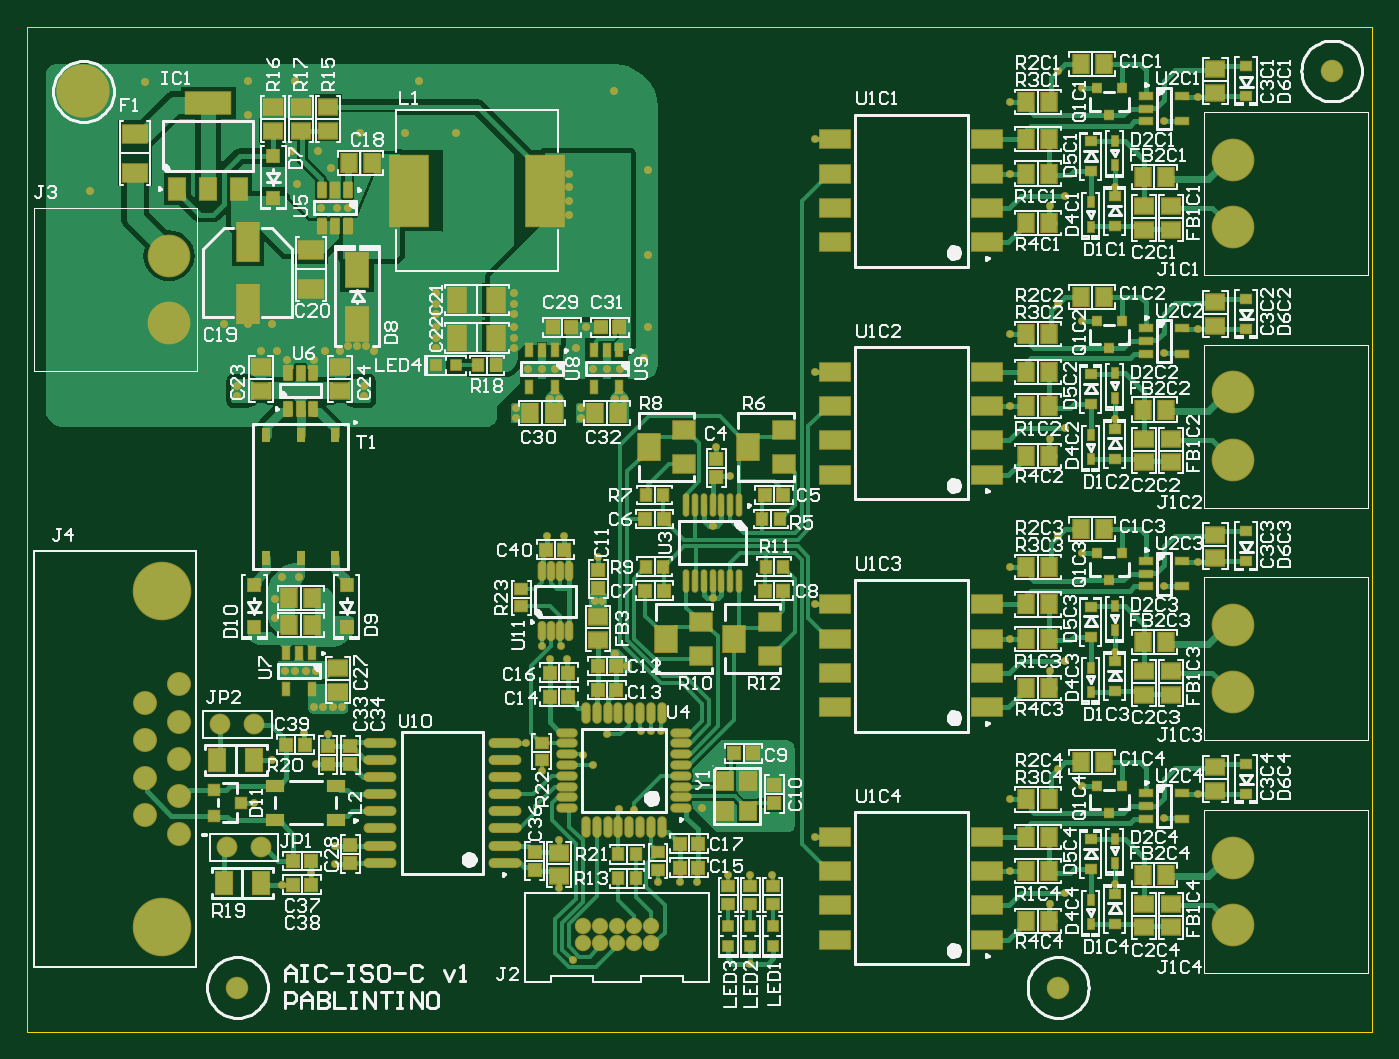
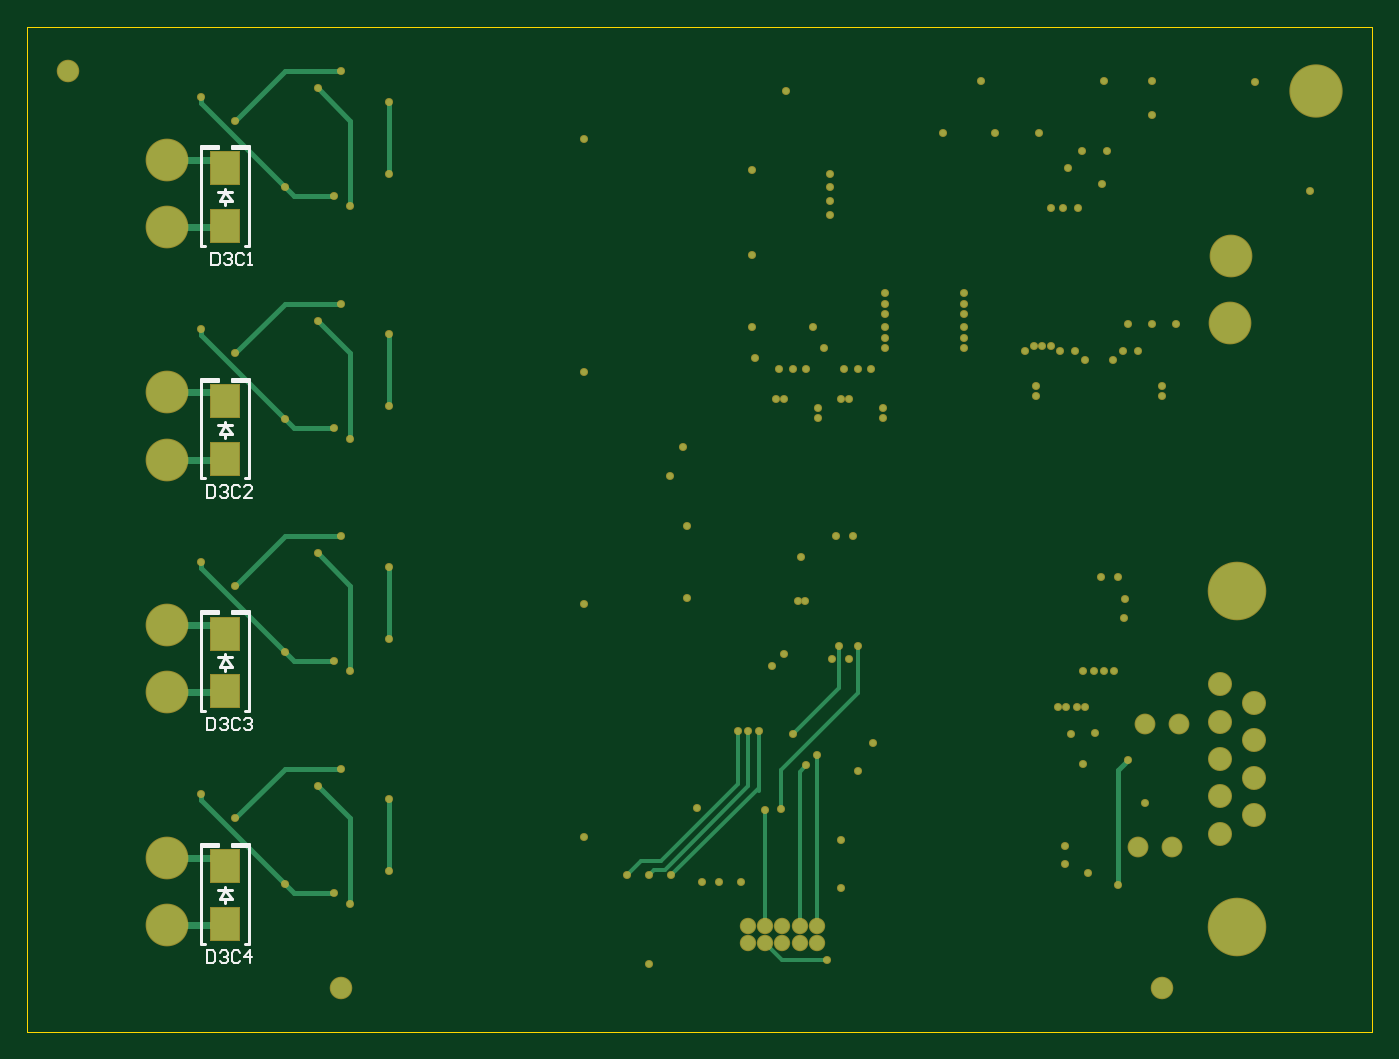
Circuit board: 9 layer files. Board 99.9 x 74.7 mm.
- bottom_copper: AnalogIO-CAN-HW-Rev1.GBL (8957 bytes)
- bottom_silk: AnalogIO-CAN-HW-Rev1.GBO (4510 bytes)
- paste: AnalogIO-CAN-HW-Rev1.GBP (478 bytes)
- bottom_mask: AnalogIO-CAN-HW-Rev1.GBS (5572 bytes)
- outline: AnalogIO-CAN-HW-Rev1.GKO (414 bytes)
- top_copper: AnalogIO-CAN-HW-Rev1.GTL (67024 bytes)
- top_silk: AnalogIO-CAN-HW-Rev1.GTO (113848 bytes)
- paste: AnalogIO-CAN-HW-Rev1.GTP (11566 bytes)
- top_mask: AnalogIO-CAN-HW-Rev1.GTS (16655 bytes)

=== bottom_copper: AnalogIO-CAN-HW-Rev1.GBL (8957 bytes, source omitted) ===
=== bottom_silk: AnalogIO-CAN-HW-Rev1.GBO ===
G04*
G04 #@! TF.GenerationSoftware,Altium Limited,Altium Designer,20.1.11 (218)*
G04*
G04 Layer_Color=32896*
%FSLAX25Y25*%
%MOIN*%
G70*
G04*
G04 #@! TF.SameCoordinates,72BFA0CC-D413-471F-905E-0F2E94EAAD8C*
G04*
G04*
G04 #@! TF.FilePolarity,Positive*
G04*
G01*
G75*
%ADD10C,0.00787*%
%ADD20C,0.00600*%
D10*
X454000Y174673D02*
Y175854D01*
Y178610D02*
Y179398D01*
X452032Y175854D02*
X455575D01*
X452032D02*
X454000Y178610D01*
X455575Y175854D01*
X452032Y178610D02*
X455969D01*
X461087Y162862D02*
Y191996D01*
X459807Y162862D02*
X461087D01*
X455969Y191996D02*
X461087D01*
X446913Y162862D02*
X448193D01*
X455969Y191405D02*
Y191996D01*
Y191405D02*
X461087D01*
X446913D02*
X452032D01*
Y191996D01*
X446913Y162862D02*
Y191996D01*
X452032D01*
X454000Y242673D02*
Y243854D01*
Y246610D02*
Y247398D01*
X452032Y243854D02*
X455575D01*
X452032D02*
X454000Y246610D01*
X455575Y243854D01*
X452032Y246610D02*
X455969D01*
X461087Y230862D02*
Y259996D01*
X459807Y230862D02*
X461087D01*
X455969Y259996D02*
X461087D01*
X446913Y230862D02*
X448193D01*
X455969Y259405D02*
Y259996D01*
Y259405D02*
X461087D01*
X446913D02*
X452032D01*
Y259996D01*
X446913Y230862D02*
Y259996D01*
X452032D01*
X454000Y310673D02*
Y311854D01*
Y314610D02*
Y315398D01*
X452032Y311854D02*
X455575D01*
X452032D02*
X454000Y314610D01*
X455575Y311854D01*
X452032Y314610D02*
X455969D01*
X461087Y298862D02*
Y327996D01*
X459807Y298862D02*
X461087D01*
X455969Y327996D02*
X461087D01*
X446913Y298862D02*
X448193D01*
X455969Y327406D02*
Y327996D01*
Y327406D02*
X461087D01*
X446913D02*
X452032D01*
Y327996D01*
X446913Y298862D02*
Y327996D01*
X452032D01*
X454000Y378673D02*
Y379854D01*
Y382610D02*
Y383398D01*
X452032Y379854D02*
X455575D01*
X452032D02*
X454000Y382610D01*
X455575Y379854D01*
X452032Y382610D02*
X455969D01*
X461087Y366862D02*
Y395996D01*
X459807Y366862D02*
X461087D01*
X455969Y395996D02*
X461087D01*
X446913Y366862D02*
X448193D01*
X455969Y395406D02*
Y395996D01*
Y395406D02*
X461087D01*
X446913D02*
X452032D01*
Y395996D01*
X446913Y366862D02*
Y395996D01*
X452032D01*
D20*
X459198Y160835D02*
Y157236D01*
X457398D01*
X456798Y157836D01*
Y160235D01*
X457398Y160835D01*
X459198D01*
X455599Y160235D02*
X454999Y160835D01*
X453799D01*
X453200Y160235D01*
Y159635D01*
X453799Y159035D01*
X454399D01*
X453799D01*
X453200Y158436D01*
Y157836D01*
X453799Y157236D01*
X454999D01*
X455599Y157836D01*
X449601Y160235D02*
X450201Y160835D01*
X451400D01*
X452000Y160235D01*
Y157836D01*
X451400Y157236D01*
X450201D01*
X449601Y157836D01*
X446602Y157236D02*
Y160835D01*
X448401Y159035D01*
X446002D01*
X459198Y228835D02*
Y225236D01*
X457398D01*
X456798Y225836D01*
Y228235D01*
X457398Y228835D01*
X459198D01*
X455599Y228235D02*
X454999Y228835D01*
X453799D01*
X453200Y228235D01*
Y227635D01*
X453799Y227035D01*
X454399D01*
X453799D01*
X453200Y226436D01*
Y225836D01*
X453799Y225236D01*
X454999D01*
X455599Y225836D01*
X449601Y228235D02*
X450201Y228835D01*
X451400D01*
X452000Y228235D01*
Y225836D01*
X451400Y225236D01*
X450201D01*
X449601Y225836D01*
X448401Y228235D02*
X447801Y228835D01*
X446602D01*
X446002Y228235D01*
Y227635D01*
X446602Y227035D01*
X447201D01*
X446602D01*
X446002Y226436D01*
Y225836D01*
X446602Y225236D01*
X447801D01*
X448401Y225836D01*
X459198Y296835D02*
Y293236D01*
X457398D01*
X456798Y293836D01*
Y296235D01*
X457398Y296835D01*
X459198D01*
X455599Y296235D02*
X454999Y296835D01*
X453799D01*
X453200Y296235D01*
Y295635D01*
X453799Y295035D01*
X454399D01*
X453799D01*
X453200Y294436D01*
Y293836D01*
X453799Y293236D01*
X454999D01*
X455599Y293836D01*
X449601Y296235D02*
X450201Y296835D01*
X451400D01*
X452000Y296235D01*
Y293836D01*
X451400Y293236D01*
X450201D01*
X449601Y293836D01*
X446002Y293236D02*
X448401D01*
X446002Y295635D01*
Y296235D01*
X446602Y296835D01*
X447801D01*
X448401Y296235D01*
X457998Y364835D02*
Y361236D01*
X456199D01*
X455599Y361836D01*
Y364235D01*
X456199Y364835D01*
X457998D01*
X454399Y364235D02*
X453799Y364835D01*
X452600D01*
X452000Y364235D01*
Y363635D01*
X452600Y363035D01*
X453200D01*
X452600D01*
X452000Y362436D01*
Y361836D01*
X452600Y361236D01*
X453799D01*
X454399Y361836D01*
X448401Y364235D02*
X449001Y364835D01*
X450201D01*
X450800Y364235D01*
Y361836D01*
X450201Y361236D01*
X449001D01*
X448401Y361836D01*
X447201Y361236D02*
X446002D01*
X446602D01*
Y364835D01*
X447201Y364235D01*
M02*

=== paste: AnalogIO-CAN-HW-Rev1.GBP ===
G04*
G04 #@! TF.GenerationSoftware,Altium Limited,Altium Designer,20.1.11 (218)*
G04*
G04 Layer_Color=128*
%FSLAX25Y25*%
%MOIN*%
G70*
G04*
G04 #@! TF.SameCoordinates,72BFA0CC-D413-471F-905E-0F2E94EAAD8C*
G04*
G04*
G04 #@! TF.FilePolarity,Positive*
G04*
G01*
G75*
%ADD115R,0.08465X0.09646*%
D115*
X454000Y168571D02*
D03*
Y185500D02*
D03*
Y236571D02*
D03*
Y253500D02*
D03*
Y304571D02*
D03*
Y321500D02*
D03*
Y372571D02*
D03*
Y389500D02*
D03*
M02*

=== bottom_mask: AnalogIO-CAN-HW-Rev1.GBS ===
G04*
G04 #@! TF.GenerationSoftware,Altium Limited,Altium Designer,20.1.11 (218)*
G04*
G04 Layer_Color=16711935*
%FSLAX25Y25*%
%MOIN*%
G70*
G04*
G04 #@! TF.SameCoordinates,72BFA0CC-D413-471F-905E-0F2E94EAAD8C*
G04*
G04*
G04 #@! TF.FilePolarity,Negative*
G04*
G01*
G75*
%ADD93C,0.06591*%
%ADD94C,0.04791*%
%ADD95C,0.12491*%
%ADD96C,0.06091*%
%ADD97C,0.07028*%
%ADD98C,0.17126*%
%ADD99C,0.02362*%
%ADD100C,0.15591*%
%ADD116R,0.09055X0.10236*%
D93*
X420000Y150000D02*
D03*
X180000D02*
D03*
X500000Y418000D02*
D03*
D94*
X301000Y168000D02*
D03*
Y163000D02*
D03*
X296000Y168000D02*
D03*
Y163000D02*
D03*
X291000Y168000D02*
D03*
Y163000D02*
D03*
X286000Y168000D02*
D03*
Y163000D02*
D03*
X281000Y168000D02*
D03*
Y163000D02*
D03*
D95*
X160000Y364000D02*
D03*
X160024Y344318D02*
D03*
X471024Y168318D02*
D03*
X471000Y188000D02*
D03*
X471024Y236318D02*
D03*
X471000Y256000D02*
D03*
X471024Y304318D02*
D03*
X471000Y324000D02*
D03*
X471024Y372318D02*
D03*
X471000Y392000D02*
D03*
D96*
X175000Y227000D02*
D03*
X185000D02*
D03*
X177000Y191000D02*
D03*
X187000D02*
D03*
D97*
X153000Y233150D02*
D03*
Y222244D02*
D03*
Y211378D02*
D03*
Y200472D02*
D03*
X163000Y195000D02*
D03*
Y205906D02*
D03*
Y216811D02*
D03*
Y227716D02*
D03*
Y238622D02*
D03*
D98*
X158000Y167598D02*
D03*
Y266024D02*
D03*
D99*
X281000Y218000D02*
D03*
X271500Y246000D02*
D03*
X183000Y405000D02*
D03*
X152885Y414868D02*
D03*
X136885Y382868D02*
D03*
X233000Y415000D02*
D03*
X244000Y400000D02*
D03*
X220000Y336000D02*
D03*
X215000Y337500D02*
D03*
X299000Y334000D02*
D03*
X290000Y412000D02*
D03*
X300000Y389000D02*
D03*
X300004Y364141D02*
D03*
X300000Y343000D02*
D03*
X279000Y337000D02*
D03*
X282000Y343000D02*
D03*
X265000Y331000D02*
D03*
X269000D02*
D03*
X273000D02*
D03*
X292000D02*
D03*
X288000D02*
D03*
X284000D02*
D03*
X285500Y276000D02*
D03*
X294000Y244000D02*
D03*
X290500Y247500D02*
D03*
X286611Y263074D02*
D03*
X284500Y263000D02*
D03*
X261500Y319500D02*
D03*
Y316500D02*
D03*
X280500D02*
D03*
Y319500D02*
D03*
X274000Y322000D02*
D03*
X271500D02*
D03*
X290500D02*
D03*
X293000D02*
D03*
X261000Y343000D02*
D03*
Y337000D02*
D03*
X238000D02*
D03*
Y340000D02*
D03*
X261000D02*
D03*
X426949Y208952D02*
D03*
X417500Y174514D02*
D03*
X406028Y205018D02*
D03*
X406000Y184000D02*
D03*
X349000Y194000D02*
D03*
X451000Y199500D02*
D03*
X420000Y214000D02*
D03*
X461000Y206500D02*
D03*
X436500Y180200D02*
D03*
X422000Y177500D02*
D03*
X426949Y276952D02*
D03*
X417500Y242514D02*
D03*
X406028Y273018D02*
D03*
X406000Y252000D02*
D03*
X349000Y262000D02*
D03*
X451000Y267500D02*
D03*
X420000Y282000D02*
D03*
X461000Y274500D02*
D03*
X436500Y248200D02*
D03*
X422000Y245500D02*
D03*
X426949Y344952D02*
D03*
X417500Y310514D02*
D03*
X406028Y341018D02*
D03*
X406000Y320000D02*
D03*
X349000Y330000D02*
D03*
X451000Y335500D02*
D03*
X420000Y350000D02*
D03*
X461000Y342500D02*
D03*
X436500Y316200D02*
D03*
X422000Y313500D02*
D03*
X277000Y376000D02*
D03*
Y380000D02*
D03*
Y384000D02*
D03*
Y388000D02*
D03*
X336423Y183000D02*
D03*
X193000Y270000D02*
D03*
X198000D02*
D03*
X349000Y398000D02*
D03*
X210000Y336000D02*
D03*
X203500Y394500D02*
D03*
X216000Y400000D02*
D03*
X229000D02*
D03*
X207500Y389500D02*
D03*
X196000Y394500D02*
D03*
X197500Y385000D02*
D03*
X204500Y378000D02*
D03*
X209000D02*
D03*
X212500D02*
D03*
X275500Y282000D02*
D03*
X270500D02*
D03*
X183000Y415000D02*
D03*
X197000D02*
D03*
X426949Y412952D02*
D03*
X417500Y378515D02*
D03*
X406028Y409018D02*
D03*
X406000Y388000D02*
D03*
X451000Y403500D02*
D03*
X420000Y418000D02*
D03*
X461000Y410500D02*
D03*
X436500Y384200D02*
D03*
X422000Y381500D02*
D03*
X324000Y299500D02*
D03*
X208500Y191500D02*
D03*
Y186000D02*
D03*
X201658Y183500D02*
D03*
X203000Y215500D02*
D03*
X206500Y224000D02*
D03*
X199600Y224500D02*
D03*
X203000Y242500D02*
D03*
X197000D02*
D03*
X191000Y258000D02*
D03*
X190900Y263600D02*
D03*
X200000Y242500D02*
D03*
X194000D02*
D03*
X210500Y232000D02*
D03*
X208000D02*
D03*
X205000D02*
D03*
X202500D02*
D03*
X185000Y204000D02*
D03*
X205500Y336000D02*
D03*
X202500Y333500D02*
D03*
X194500D02*
D03*
X191500Y336000D02*
D03*
X187000D02*
D03*
X190000Y344000D02*
D03*
X183000D02*
D03*
X176000D02*
D03*
X217500Y337500D02*
D03*
X212500D02*
D03*
X238000Y347000D02*
D03*
Y350000D02*
D03*
Y353000D02*
D03*
Y343000D02*
D03*
X261000Y347000D02*
D03*
Y350000D02*
D03*
Y353000D02*
D03*
X180000Y326000D02*
D03*
Y323000D02*
D03*
X217000D02*
D03*
Y326000D02*
D03*
X330000Y157000D02*
D03*
X323483Y183000D02*
D03*
X330000D02*
D03*
X304000Y225000D02*
D03*
X301000D02*
D03*
X298000D02*
D03*
X296000Y202000D02*
D03*
X288000Y224000D02*
D03*
X274500Y250000D02*
D03*
X269000D02*
D03*
X291500Y202116D02*
D03*
X268994Y213399D02*
D03*
X274000Y179000D02*
D03*
Y193000D02*
D03*
X276500Y246000D02*
D03*
X303000Y181000D02*
D03*
X314500D02*
D03*
X309500D02*
D03*
X320000Y308000D02*
D03*
X319000Y285000D02*
D03*
Y264000D02*
D03*
X264500Y221500D02*
D03*
X284000Y215000D02*
D03*
X278000Y158000D02*
D03*
X190000Y216500D02*
D03*
X193000Y180000D02*
D03*
X316000Y202500D02*
D03*
D100*
X135000Y412000D02*
D03*
D116*
X454000Y168571D02*
D03*
Y185500D02*
D03*
Y236571D02*
D03*
Y253500D02*
D03*
Y304571D02*
D03*
Y321500D02*
D03*
Y372571D02*
D03*
Y389500D02*
D03*
M02*

=== outline: AnalogIO-CAN-HW-Rev1.GKO ===
G04*
G04 #@! TF.GenerationSoftware,Altium Limited,Altium Designer,20.1.11 (218)*
G04*
G04 Layer_Color=16711935*
%FSLAX25Y25*%
%MOIN*%
G70*
G04*
G04 #@! TF.SameCoordinates,72BFA0CC-D413-471F-905E-0F2E94EAAD8C*
G04*
G04*
G04 #@! TF.FilePolarity,Positive*
G04*
G01*
G75*
%ADD117C,0.00100*%
D117*
X118500Y137000D02*
Y431000D01*
Y137000D02*
X511900D01*
Y431000D01*
X118500D02*
X511900D01*
M02*

=== top_copper: AnalogIO-CAN-HW-Rev1.GTL (67024 bytes, source omitted) ===
=== top_silk: AnalogIO-CAN-HW-Rev1.GTO (113848 bytes, source omitted) ===
=== paste: AnalogIO-CAN-HW-Rev1.GTP (11566 bytes, source omitted) ===
=== top_mask: AnalogIO-CAN-HW-Rev1.GTS (16655 bytes, source omitted) ===
